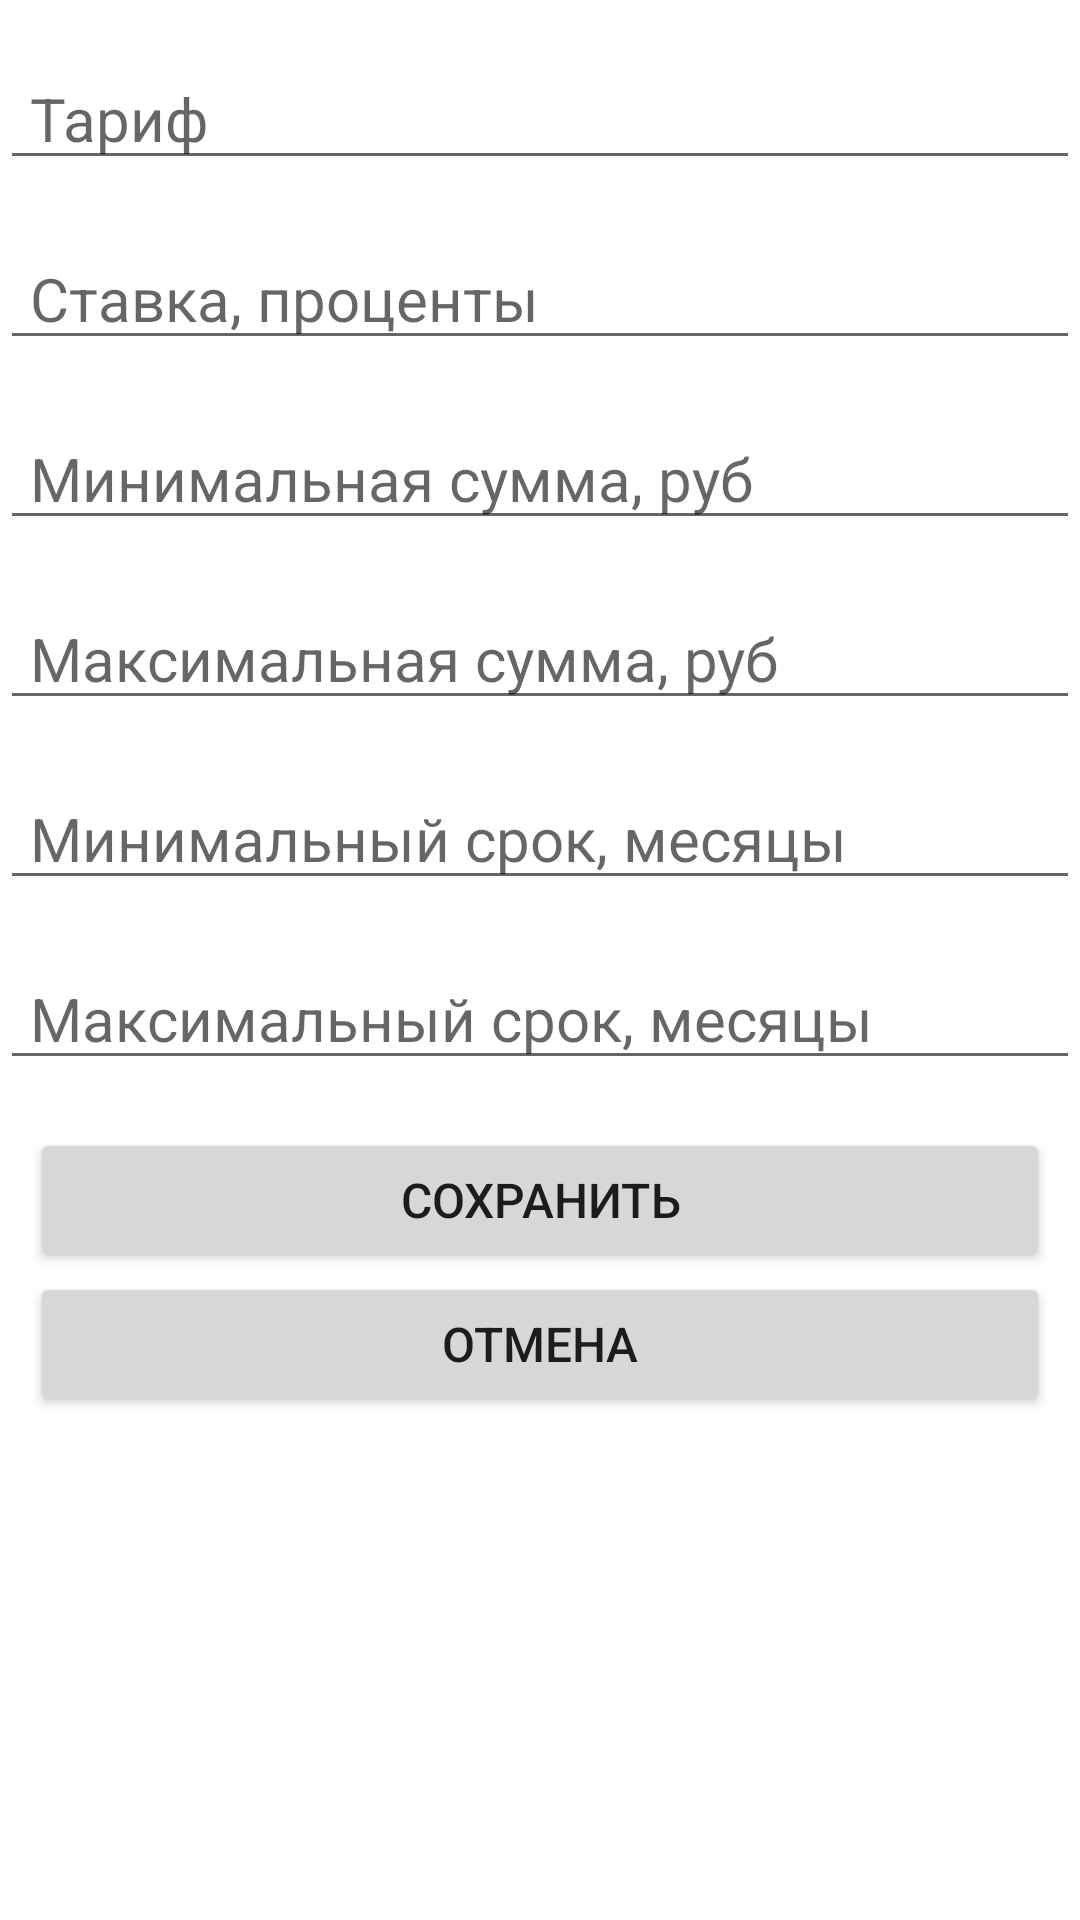

The Android layout XML behind this screen, and the referenced resources:
<!-- AndroidManifest.xml: application theme Theme.CoreBankingSystemAndroid -->
<!-- res/layout/fragment_edittariff.xml -->
<?xml version="1.0" encoding="utf-8"?>
<FrameLayout xmlns:android="http://schemas.android.com/apk/res/android"
    android:layout_width="match_parent"
    android:layout_height="match_parent"
    android:orientation="vertical">

    <ScrollView
        android:layout_width="match_parent"
        android:layout_height="wrap_content">

        <LinearLayout
            android:layout_width="match_parent"
            android:layout_height="wrap_content"
            android:orientation="vertical">

            <EditText
                android:id="@+id/tariffField"
                android:layout_width="match_parent"
                android:layout_height="wrap_content"
                android:layout_marginTop="16dp"
                android:hint="@string/tariff"
                android:paddingStart="10dp"
                android:singleLine="true"
                android:textSize="20sp" />

            <EditText
                android:id="@+id/rateField"
                android:layout_width="match_parent"
                android:layout_height="wrap_content"
                android:layout_marginTop="16dp"
                android:hint="@string/rate"
                android:inputType="number"
                android:paddingStart="10dp"
                android:singleLine="true"
                android:textSize="20sp" />

            <EditText
                android:id="@+id/minSumField"
                android:layout_width="match_parent"
                android:layout_height="wrap_content"
                android:layout_marginTop="16dp"
                android:hint="@string/min_sum"
                android:inputType="number"
                android:paddingStart="10dp"
                android:singleLine="true"
                android:textSize="20sp" />

            <EditText
                android:id="@+id/maxSumField"
                android:layout_width="match_parent"
                android:layout_height="wrap_content"
                android:layout_marginTop="16dp"
                android:hint="@string/max_sum"
                android:inputType="number"
                android:paddingStart="10dp"
                android:singleLine="true"
                android:textSize="20sp" />

            <EditText
                android:id="@+id/minTermField"
                android:layout_width="match_parent"
                android:layout_height="wrap_content"
                android:layout_marginTop="16dp"
                android:hint="@string/min_term"
                android:inputType="number"
                android:paddingStart="10dp"
                android:singleLine="true"
                android:textSize="20sp" />

            <EditText
                android:id="@+id/maxTermField"
                android:layout_width="match_parent"
                android:layout_height="wrap_content"
                android:layout_marginTop="16dp"
                android:hint="@string/max_term"
                android:inputType="number"
                android:paddingStart="10dp"
                android:singleLine="true"
                android:textSize="20sp" />

            <Button
                android:id="@+id/buttonSave"
                android:layout_width="match_parent"
                android:layout_height="wrap_content"
                android:layout_marginHorizontal="10dp"
                android:layout_marginTop="16dp"
                android:text="@string/save"
                android:textSize="16sp" />

            <Button
                android:id="@+id/buttonCancel"
                android:layout_width="match_parent"
                android:layout_height="wrap_content"
                android:layout_marginHorizontal="10dp"
                android:text="@string/cancel"
                android:textSize="16sp" />
        </LinearLayout>
    </ScrollView>
</FrameLayout>
<!-- resources referenced by this layout -->
<resources>
  <string name="cancel">Отмена</string>
  <string name="max_sum">Максимальная сумма, руб</string>
  <string name="max_term">Максимальный срок, месяцы</string>
  <string name="min_sum">Минимальная сумма, руб</string>
  <string name="min_term">Минимальный срок, месяцы</string>
  <string name="rate">Ставка, проценты</string>
  <string name="save">Сохранить</string>
  <string name="tariff">Тариф</string>
  <style name="Theme.CoreBankingSystemAndroid" parent="Theme.MaterialComponents.DayNight.DarkActionBar">
  		
  		<item name="colorPrimary">@color/indigo_500</item>
  		<item name="colorPrimaryVariant">@color/indigo_700</item>
  		<item name="colorOnPrimary">@color/white</item>
  		
  		<item name="colorSecondary">@color/orange_200</item>
  		<item name="colorSecondaryVariant">@color/orange_700</item>
  		<item name="colorOnSecondary">@color/black</item>
  		
  		<item tools:targetApi="l" name="android:statusBarColor">?attr/colorPrimaryVariant
  		</item>
  		
  	</style>
  <color name="indigo_500">#3F51B5</color>
  <color name="indigo_700">#303F9F</color>
  <color name="white">#FFFFFFFF</color>
  <color name="orange_200">#FFCC80</color>
  <color name="orange_700">#F57C00</color>
  <color name="black">#FF000000</color>
</resources>
